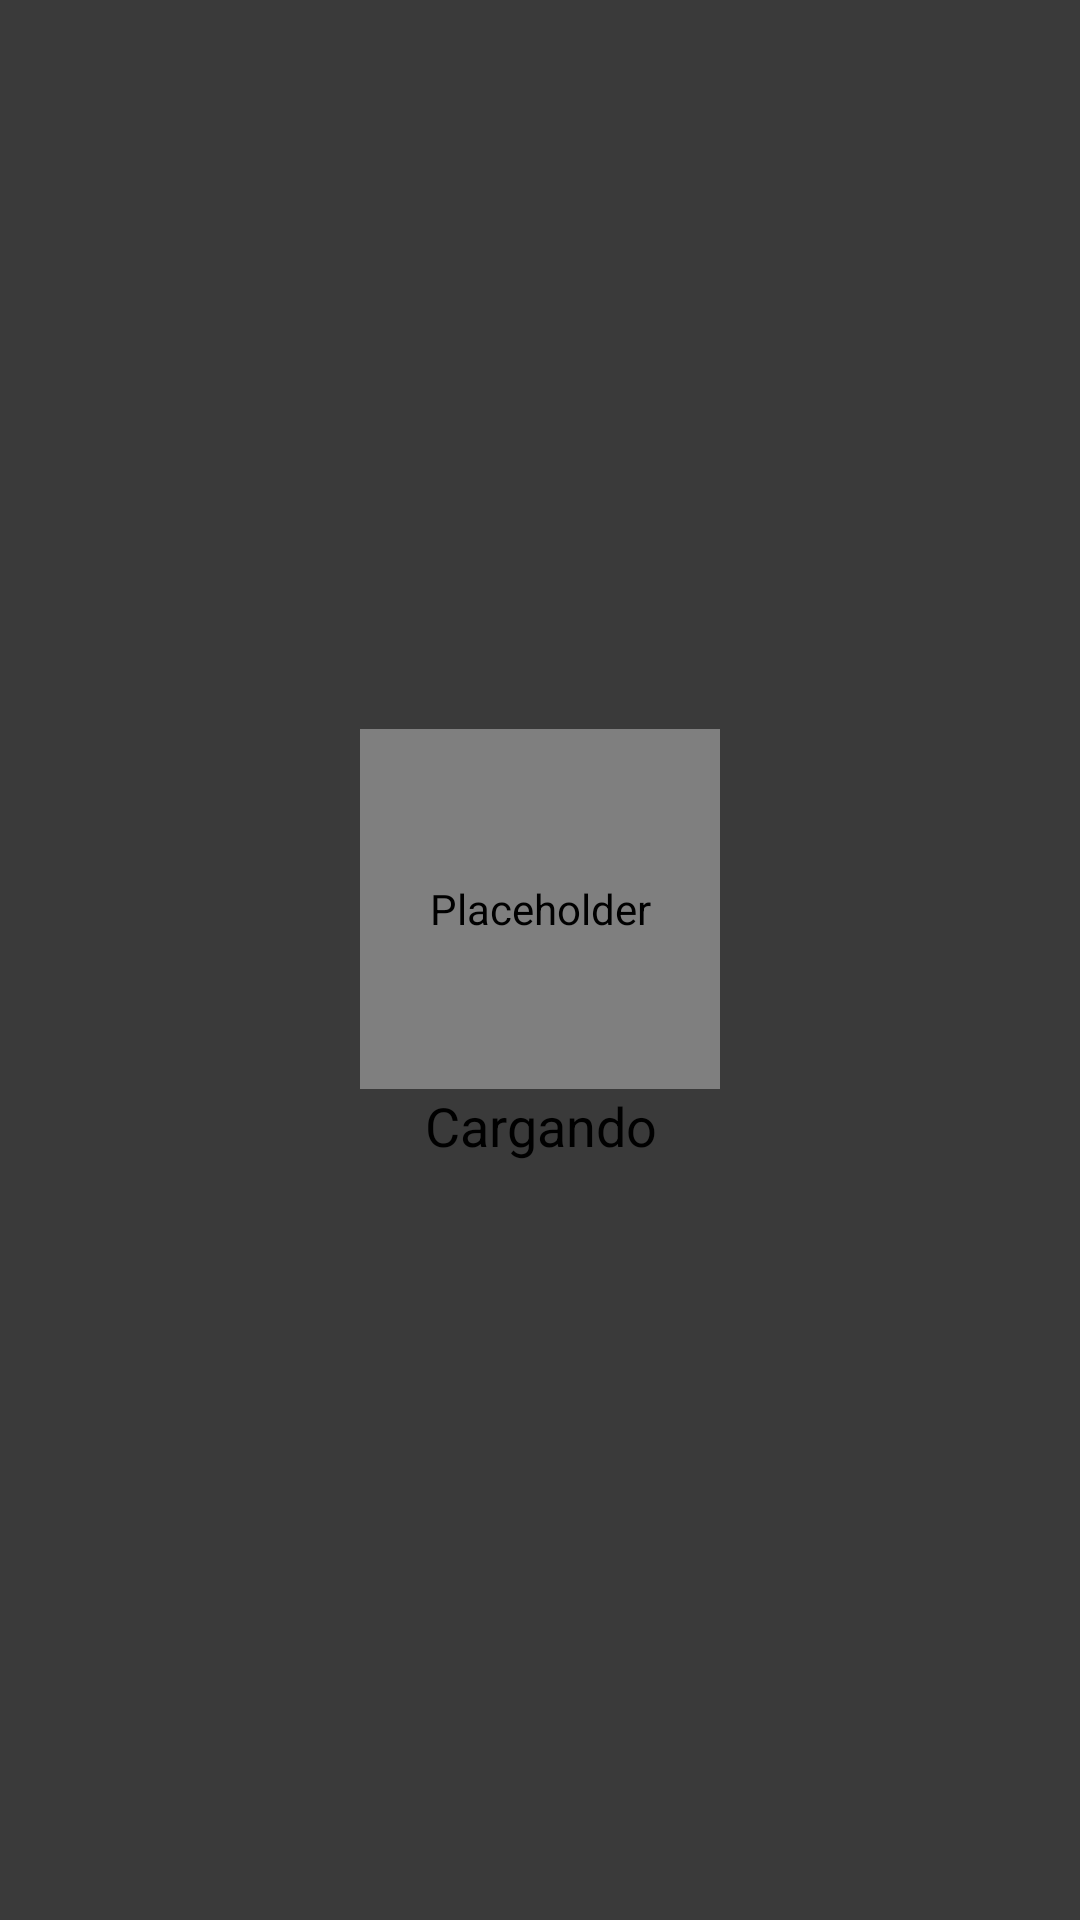

Android layout source for this screen:
<!-- AndroidManifest.xml: application theme AppTheme.NoActionBar -->
<!-- res/layout/loading.xml -->
<?xml version="1.0" encoding="utf-8"?>
<androidx.constraintlayout.widget.ConstraintLayout
    xmlns:android="http://schemas.android.com/apk/res/android"
    xmlns:app="http://schemas.android.com/apk/res-auto"
    android:background="@color/black_alpha"
    android:layout_width="match_parent"
    android:layout_height="match_parent">

    <LinearLayout
        android:id="@+id/linearLayout"
        android:layout_width="230dp"
        android:layout_height="wrap_content"
        android:layout_gravity="center"
        android:background="@drawable/background_white_round"
        android:gravity="center"
        android:orientation="vertical"
        app:layout_constraintBottom_toBottomOf="parent"
        app:layout_constraintEnd_toEndOf="parent"
        app:layout_constraintStart_toStartOf="parent"
        app:layout_constraintTop_toTopOf="parent">

        <com.airbnb.lottie.LottieAnimationView
            android:layout_width="120dp"
            android:layout_height="120dp"
            android:layout_gravity="center"
            android:layout_marginTop="20dp"
            android:contentDescription="@null"
            app:lottie_autoPlay="true"
            app:lottie_loop="true"
            app:lottie_rawRes="@raw/loading" />

        <TextView
            android:layout_width="wrap_content"
            android:layout_height="wrap_content"
            android:gravity="center"
            android:text="Cargando"
            android:layout_marginBottom="30dp"
            android:layout_gravity="center_horizontal"
            android:textSize="18sp"
            android:textColor="@color/black"/>
    </LinearLayout>
</androidx.constraintlayout.widget.ConstraintLayout>
<!-- resources referenced by this layout -->
<resources>
  <color name="black">#000</color>
  <color name="black_alpha">#C4000000</color>
  <style name="AppTheme.NoActionBar">
          <item name="windowActionBar">false</item>
          <item name="windowNoTitle">true</item>
      </style>
</resources>
